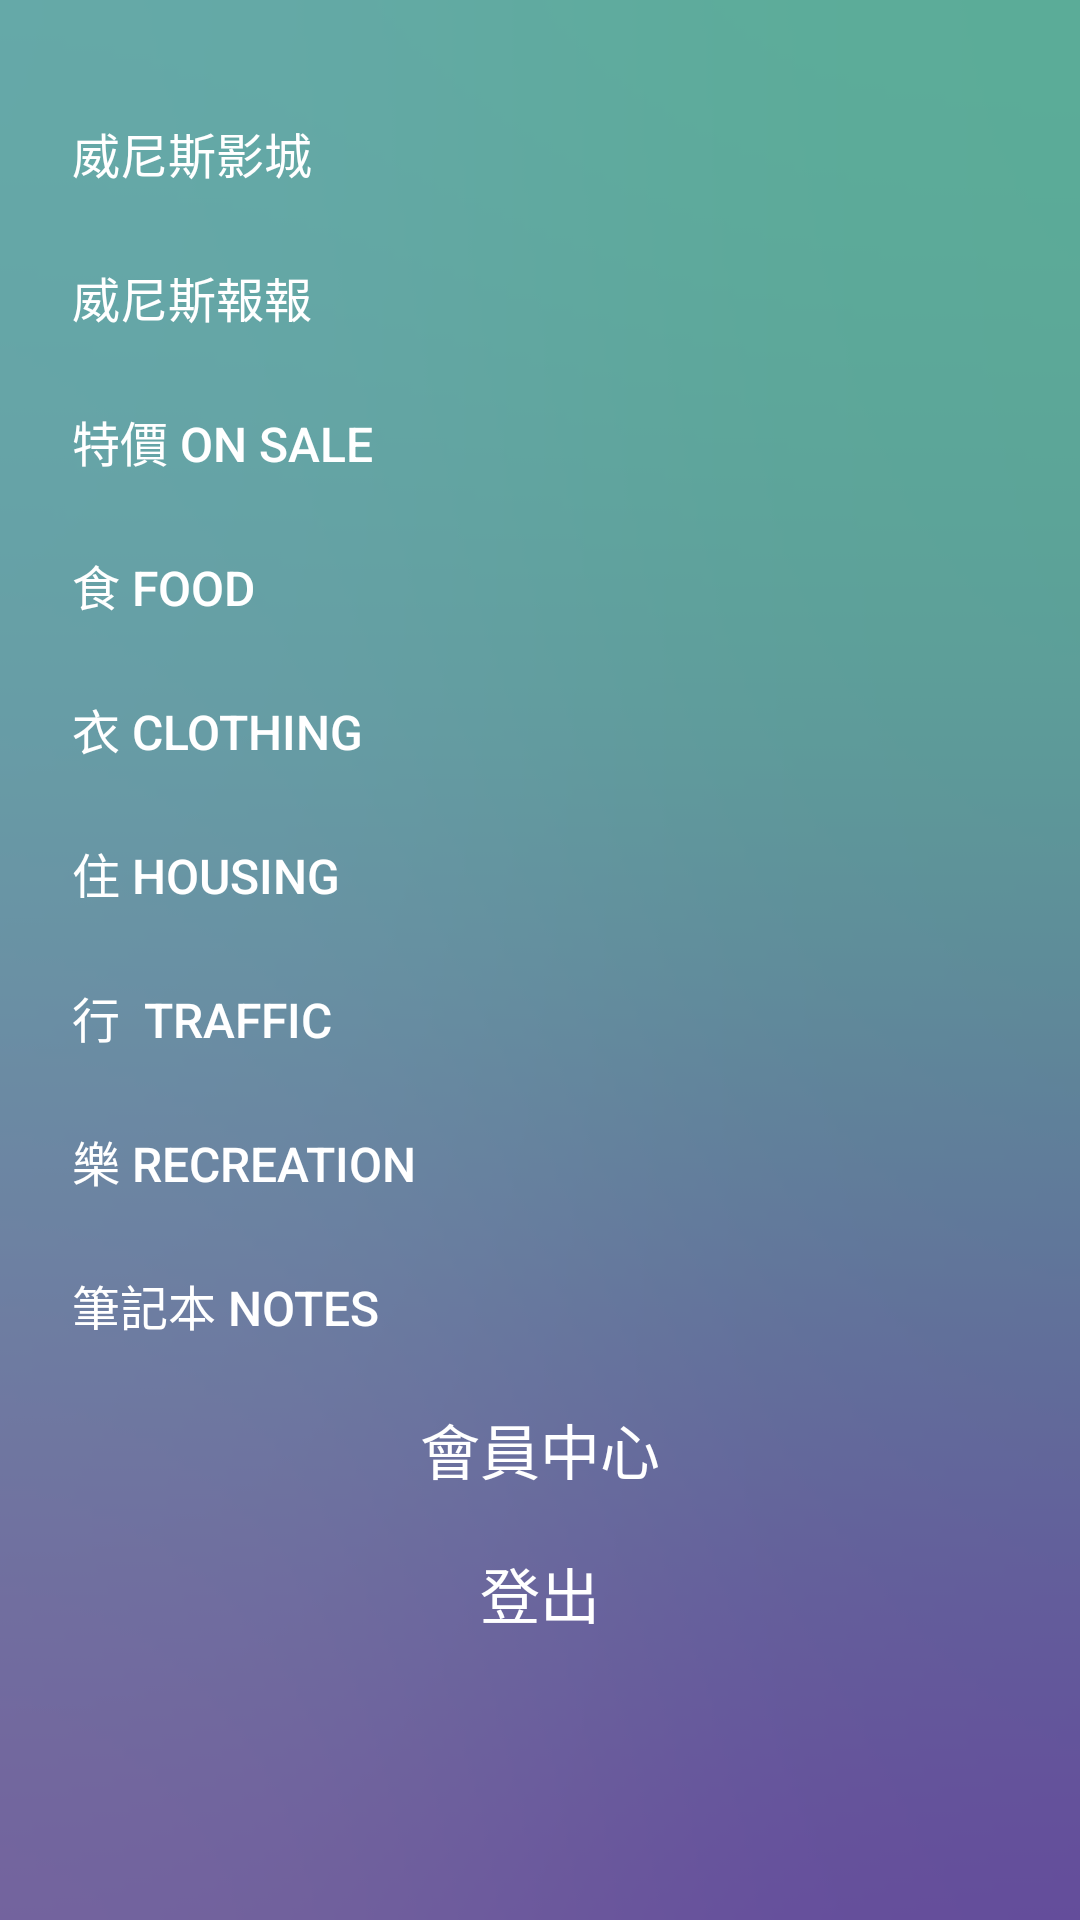

Write the Android layout XML for this screen, with the resource values it uses.
<!-- AndroidManifest.xml: application theme AppTheme -->
<!-- res/layout/nav_header_food_list.xml -->
<?xml version="1.0" encoding="utf-8"?>
<LinearLayout xmlns:android="http://schemas.android.com/apk/res/android"
    xmlns:app="http://schemas.android.com/apk/res-auto"
    android:layout_width="match_parent"
    android:layout_height="match_parent"
    android:orientation="vertical"
    android:background="@drawable/bg"
    >

    <TextView
        android:id="@+id/textView8"
        android:layout_width="match_parent"
        android:layout_height="wrap_content"
        android:textSize="20dp"/>

    <Button
        android:id="@+id/button7"
        android:layout_width="match_parent"
        android:layout_height="wrap_content"
        android:background="@drawable/button_selector"
        android:text="      威尼斯影城"
        android:textAlignment="viewStart"
        android:textSize="16dp"
        />

    <Button
        android:id="@+id/button6"
        android:layout_width="match_parent"
        android:layout_height="wrap_content"
        android:background="@drawable/button_selector"
        android:text="      威尼斯報報"
        android:textAlignment="viewStart"
        android:textSize="16dp"/>

    <Button
        android:id="@+id/button12"
        android:layout_width="match_parent"
        android:layout_height="wrap_content"
        android:background="@drawable/button_selector"
        android:text="      特價 ON SALE"
        android:textAlignment="viewStart"
        android:textSize="16dp" />

    <Button
        android:id="@+id/button8"
        android:layout_width="match_parent"
        android:layout_height="wrap_content"
        android:background="@drawable/button_selector"
        android:text="      食 FOOD"
        android:textAlignment="viewStart"
        android:textSize="16dp"/>

    <Button
        android:id="@+id/button9"
        android:layout_width="match_parent"
        android:layout_height="wrap_content"
        android:background="@drawable/button_selector"
        android:text="      衣 CLOTHING"
        android:textAlignment="viewStart"
        android:textSize="16dp" />

    <Button
        android:id="@+id/button10"
        android:layout_width="match_parent"
        android:layout_height="wrap_content"
        android:background="@drawable/button_selector"
        android:text="      住 HOUSING"
        android:textAlignment="viewStart"
        android:textSize="16dp"/>

    <Button
        android:id="@+id/button11"
        android:layout_width="match_parent"
        android:layout_height="wrap_content"
        android:background="@drawable/button_selector"
        android:text="      行  TRAFFIC"
        android:textAlignment="viewStart"
        android:textSize="16dp"/>

    <Button
        android:id="@+id/button13"
        android:layout_width="match_parent"
        android:layout_height="wrap_content"
        android:background="@drawable/button_selector"
        android:text="      樂 RECREATION"
        android:textAlignment="viewStart"
        android:textSize="16dp"/>

    <Button
        android:id="@+id/button14"
        android:layout_width="match_parent"
        android:layout_height="wrap_content"
        android:background="@drawable/button_selector"
        android:text="      筆記本 NOTES"
        android:textAlignment="viewStart"
        android:textSize="16dp"/>





    <Button
        android:id="@+id/button15"
        android:layout_width="match_parent"
        android:layout_height="wrap_content"
        android:background="@drawable/button_selector"
        android:text="會員中心"
        android:textAlignment="center"
        android:textSize="20dp" />

    <Button
        android:id="@+id/button26"
        android:layout_width="match_parent"
        android:layout_height="wrap_content"
        android:background="@drawable/button_selector"
        android:text="登出"
        android:textAlignment="center"
        android:textSize="20dp"/> />

</LinearLayout>
<!-- resources referenced by this layout -->
<resources>
  <!-- drawable bg: png bitmap (drawable, 68181 bytes) -->
  <style name="AppTheme" parent="Theme.AppCompat.NoActionBar">
          
          <item name="colorPrimary">@color/colorPrimary</item>
          <item name="colorPrimaryDark">@color/colorPrimaryDark</item>
          <item name="colorAccent">@color/colorAccent</item>
      </style>
  <!-- not gathered from this repository: default colours our renderer supplied (Android Studio template values) -->
  <color name="colorPrimary">#FF6200EE</color>
  <color name="colorPrimaryDark">#FF3700B3</color>
  <color name="colorAccent">#FF03DAC5</color>
</resources>
